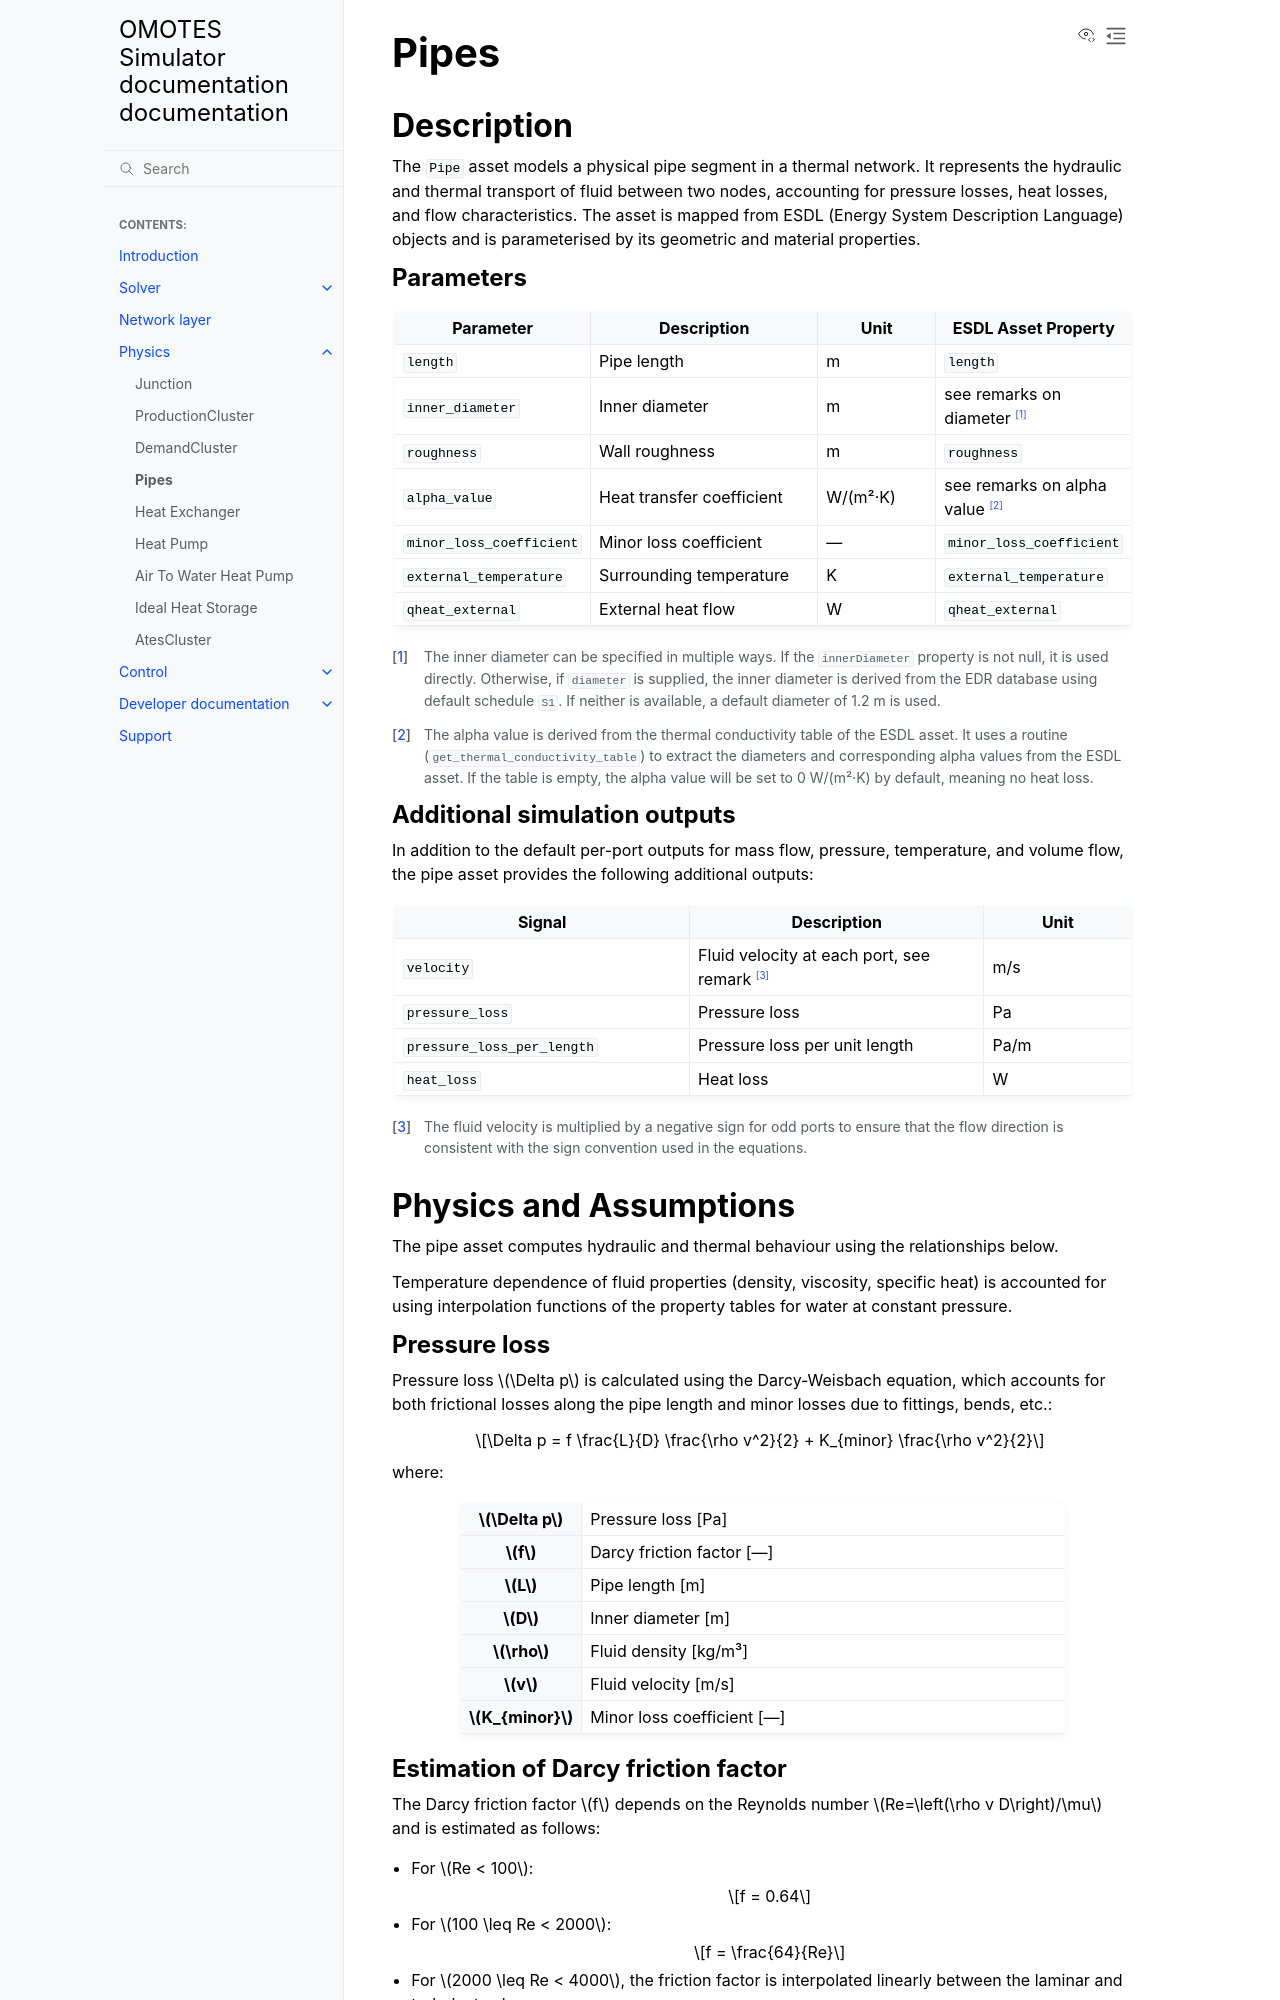

repository: Project-OMOTES/simulator-core · page: physics/pipe_physics.html · generator: sphinx

Pipes
=====

Description
-----------

The ``Pipe`` asset models a physical pipe segment in a thermal network. It represents the hydraulic
and thermal transport of fluid between two nodes, accounting for pressure losses, heat
losses, and flow characteristics. The asset is mapped from ESDL (Energy System Description
Language) objects and is parameterised by its geometric and material properties.

Parameters
~~~~~~~~~~

.. list-table::
   :header-rows: 1
   :widths: 30 40 20 30

   * - Parameter
     - Description
     - Unit
     - ESDL Asset Property
   * - ``length``
     - Pipe length
     - m
     - ``length``
   * - ``inner_diameter``
     - Inner diameter
     - m
     - see remarks on diameter [#diameter-remarks]_
   * - ``roughness``
     - Wall roughness
     - m
     - ``roughness``
   * - ``alpha_value``
     - Heat transfer coefficient
     - W/(m²·K)
     - see remarks on alpha value [#alpha-value-remarks]_
   * - ``minor_loss_coefficient``
     - Minor loss coefficient
     - —
     - ``minor_loss_coefficient``
   * - ``external_temperature``
     - Surrounding temperature
     - K
     - ``external_temperature``
   * - ``qheat_external``
     - External heat flow
     - W
     - ``qheat_external``

.. [#diameter-remarks] The inner diameter can be specified in multiple ways.
  If the ``innerDiameter`` property is not null, it is used directly.
  Otherwise, if ``diameter`` is supplied, the inner diameter is derived from the EDR database
  using default schedule ``S1``.
  If neither is available, a default diameter of 1.2 m is used.

.. [#alpha-value-remarks] The alpha value is derived from the thermal conductivity table of the ESDL asset.
  It uses a routine (``get_thermal_conductivity_table``) to extract the diameters and corresponding alpha values from the ESDL asset.
  If the table is empty, the alpha value will be set to 0 W/(m²·K) by default, meaning no heat loss. 

Additional simulation outputs
~~~~~~~~~~~~~~~~~~~~~~~~~~~~~

In addition to the default per-port outputs for mass flow, pressure, temperature, and volume flow,
the pipe asset provides the following additional outputs:

.. list-table::
   :header-rows: 1
   :widths: 40 40 20

   * - Signal
     - Description
     - Unit
   * - ``velocity``
     - Fluid velocity at each port, see remark [#velocity-remarks]_
     - m/s
   * - ``pressure_loss``
     - Pressure loss
     - Pa
   * - ``pressure_loss_per_length``
     - Pressure loss per unit length
     - Pa/m
   * - ``heat_loss``
     - Heat loss
     - W

.. [#velocity-remarks] The fluid velocity is multiplied by a negative sign for odd ports to ensure
  that the flow direction is consistent with the sign convention used in the equations.

Physics and Assumptions
-----------------------

The pipe asset computes hydraulic and thermal behaviour using the relationships below. 

Temperature dependence of fluid properties (density, viscosity, specific heat) is accounted for using interpolation functions of
the property tables for water at constant pressure.

Pressure loss
~~~~~~~~~~~~~

Pressure loss :math:`\Delta p` is calculated using the Darcy-Weisbach equation, 
which accounts for both frictional losses along the pipe length and minor losses due to fittings, bends, etc.:

.. math::

  \Delta p = f \frac{L}{D} \frac{\rho v^2}{2} + K_{minor} \frac{\rho v^2}{2}

where:

.. list-table::
   :widths: 20 80
   :stub-columns: 1

   * - :math:`\Delta p`
     - Pressure loss [Pa]
   * - :math:`f`
     - Darcy friction factor [—]
   * - :math:`L`
     - Pipe length [m]
   * - :math:`D`
     - Inner diameter [m]
   * - :math:`\rho`
     - Fluid density [kg/m³]
   * - :math:`v`
     - Fluid velocity [m/s]
   * - :math:`K_{minor}`
     - Minor loss coefficient [—]
